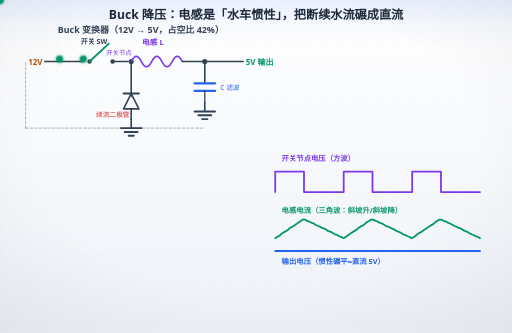
t = 0.00 s
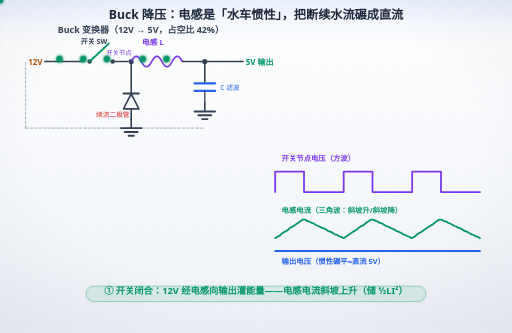
t = 1.00 s
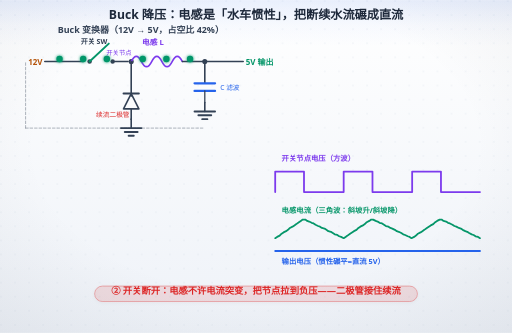
t = 2.00 s
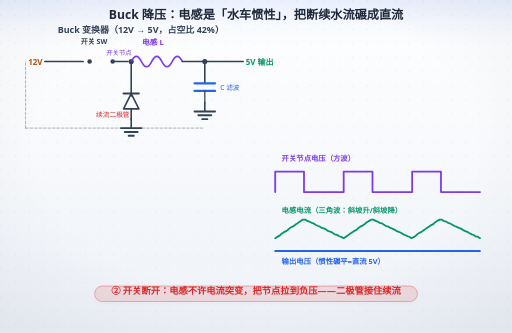
t = 3.00 s
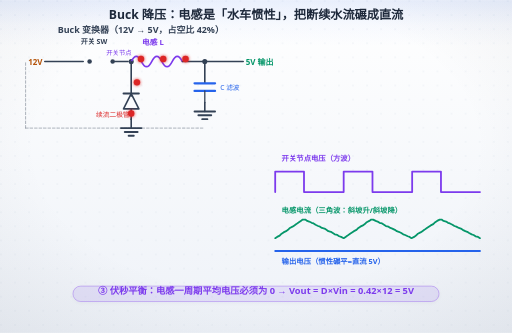
t = 4.00 s
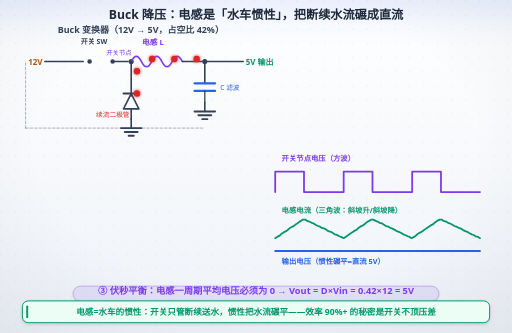
t = 5.00 s

The animated SVG that drew these frames (rendered in a browser with its animation timeline set to each time). Animation: 24 SMIL elements (animate=10,animateMotion=11,animateTransform=3); one cycle of 6.00 s, repeats indefinitely.

<svg xmlns="http://www.w3.org/2000/svg" width="800" height="520" viewBox="0 0 800 520" role="img" aria-labelledby="ttl">
<title id="ttl">Buck 降压：电感是「水车惯性」，把断续水流碾成直流</title>
<desc>Buck 降压：电感是「水车惯性」，把断续水流碾成直流；节拍：① 开关闭合：12V 经电感向输出灌能量——电感电流斜坡上升（储 ½LI²）；② 开关断开：电感不许电流突变，把节点拉到负压——二极管接住续流；③ 伏秒平衡：电感一周期平均电压必须为 0 → Vout = D×Vin = 0.42×12 = 5V</desc>
<defs>
<linearGradient id="bgL" x1="0" y1="0" x2="0" y2="1">
<stop offset="0" stop-color="#ffffff"/><stop offset="1" stop-color="#eef2f8"/>
</linearGradient>
<linearGradient id="bgD" x1="0" y1="0" x2="0" y2="1">
<stop offset="0" stop-color="#0a1020"/><stop offset="1" stop-color="#141d30"/>
</linearGradient>
<radialGradient id="vig" cx="0.5" cy="0.44" r="0.78">
<stop offset="0.55" stop-color="#0f172a" stop-opacity="0"/><stop offset="1" stop-color="#0f172a" stop-opacity="0.065"/>
</radialGradient>
<linearGradient id="hdr" x1="0" y1="0" x2="0" y2="1">
<stop offset="0" stop-color="#2563eb" stop-opacity="0.10"/>
<stop offset="0.55" stop-color="#2563eb" stop-opacity="0.030"/>
<stop offset="1" stop-color="#2563eb" stop-opacity="0"/>
</linearGradient>
<linearGradient id="hdrD" x1="0" y1="0" x2="0" y2="1">
<stop offset="0" stop-color="#60a5fa" stop-opacity="0.13"/>
<stop offset="0.55" stop-color="#60a5fa" stop-opacity="0.040"/>
<stop offset="1" stop-color="#60a5fa" stop-opacity="0"/>
</linearGradient>
<pattern id="dots" width="22" height="22" patternUnits="userSpaceOnUse">
<circle cx="1.5" cy="1.5" r="1.05" fill="#cbd5e1"/>
</pattern>
<filter id="soft" x="-40%" y="-40%" width="180%" height="180%">
<feDropShadow dx="0" dy="1.6" stdDeviation="2.4" flood-color="#0f172a" flood-opacity="0.17"/>
</filter>
<filter id="pglow" x="-70%" y="-70%" width="240%" height="240%">
<feGaussianBlur stdDeviation="2.1" result="b"/>
<feMerge><feMergeNode in="b"/><feMergeNode in="SourceGraphic"/></feMerge>
</filter>
</defs>
<rect class="page-bg" width="800" height="520" fill="url(#bgL)"/>
<rect width="800" height="520" fill="url(#dots)" opacity="0.40"/>
<rect class="page-vig" width="800" height="520" fill="url(#vig)"/>
<rect class="page-hdr" width="800" height="72" fill="url(#hdr)"/>
<style>
text{font-family:"Segoe UI","Microsoft YaHei",sans-serif;}
.page-bg{fill:url(#bgL)}
.page-vig{opacity:1}
.page-hdr{fill:url(#hdr)}
line,path,polyline,polygon{stroke-linecap:round;stroke-linejoin:round}
rect[fill="#f8fafc"],rect[fill="#eff6ff"],rect[fill="#ecfdf5"],rect[fill="#fffbeb"],rect[fill="#fef2f2"],rect[fill="#dbeafe"]{filter:url(#soft)}
/* 浅色下的「弱化色」文字偏淡（#94a3b8 在白底只有 2.6:1）→ 只压暗文字，不动同色的线/粒子 */
@media (prefers-color-scheme: light){
text[fill="#94a3b8"],tspan[fill="#94a3b8"]{fill:#64748b}
text[fill="#0ea5e9"],tspan[fill="#0ea5e9"]{fill:#0284c7}
text[fill="#f59e0b"],tspan[fill="#f59e0b"]{fill:#b45309}
}
@media (prefers-color-scheme: dark){
.page-bg{fill:url(#bgD)}
.page-vig{opacity:0.45}
.page-hdr{fill:url(#hdrD)}
[fill="#f8fafc"]{fill:#0f172a}
[fill="#f1f5f9"]{fill:#1e293b}[fill="#e0f2fe"]{fill:#082f49}[fill="#fff7ed"]{fill:#431407}
[fill="#d1fae5"]{fill:#022c22}[fill="#fee2e2"]{fill:#450a0a}
[fill="#1e293b"]{fill:#f1f5f9}[stroke="#1e293b"]{stroke:#f1f5f9}
[fill="#334155"]{fill:#e2e8f0}[stroke="#334155"]{stroke:#e2e8f0}
[fill="#475569"]{fill:#cbd5e1}[stroke="#475569"]{stroke:#cbd5e1}
[fill="#64748b"]{fill:#94a3b8}[stroke="#64748b"]{stroke:#94a3b8}
[fill="#dbeafe"]{fill:#1e3a8a}[fill="#eff6ff"]{fill:#172554}
[fill="#1d4ed8"]{fill:#60a5fa}[fill="#2563eb"]{fill:#60a5fa}[fill="#3b82f6"]{fill:#60a5fa}
[fill="#ecfdf5"]{fill:#022c22}[fill="#059669"]{fill:#34d399}[fill="#065f46"]{fill:#6ee7b7}[fill="#10b981"]{fill:#34d399}
[fill="#34d399"]{fill:#065f46}
[fill="#fffbeb"]{fill:#451a03}[fill="#b45309"]{fill:#fcd34d}[fill="#92400e"]{fill:#fcd34d}[fill="#f59e0b"]{fill:#fbbf24}
[fill="#fef2f2"]{fill:#450a0a}[fill="#dc2626"]{fill:#f87171}[fill="#991b1b"]{fill:#fca5a5}
[fill="#cbd5e1"]{fill:#334155}[stroke="#cbd5e1"]{stroke:#475569}
[fill="#ffffff"]{fill:#0f172a}[fill="#94a3b8"]{fill:#8497ad}[stroke="#94a3b8"]{stroke:#64748b}
[fill="#7c3aed"]{fill:#a78bfa}[stroke="#7c3aed"]{stroke:#a78bfa}
[fill="#b91c1c"]{fill:#f87171}[stroke="#b91c1c"]{stroke:#f87171}
[fill="#0369a1"]{fill:#7dd3fc}[stroke="#0369a1"]{stroke:#7dd3fc}
[fill="#0284c7"]{fill:#7dd3fc}[stroke="#0284c7"]{stroke:#7dd3fc}
text[fill="#fff"]{fill:#0f172a}
}
</style>
<text x="400" y="29" text-anchor="middle" font-size="19" font-weight="bold" fill="#1e293b">Buck 降压：电感是「水车惯性」，把断续水流碾成直流</text>

<text x="220" y="52" text-anchor="middle" font-size="14" font-weight="bold" fill="#334155">Buck 变换器（12V → 5V，占空比 42%）</text>
<text x="44" y="102" font-size="12.5" font-weight="bold" fill="#b45309">12V</text>
<line x1="70" y1="96" x2="130" y2="96" stroke="#334155" stroke-width="2.5"/>
<circle cx="140" cy="96" r="3.5" fill="#334155"/>
<line x1="140" y1="96" x2="170" y2="68" stroke="#059669" stroke-width="3">
<animate attributeName="opacity" values="1;1;0;0" keyTimes="0;0.4;0.46;1" dur="6s" repeatCount="indefinite"/></line>
<circle cx="176" cy="96" r="3.5" fill="#334155"/>
<text x="126" y="69" font-size="11" font-weight="bold" fill="#334155">开关 SW</text>
<line x1="176" y1="96" x2="200" y2="96" stroke="#334155" stroke-width="2.5"/>
<circle cx="205" cy="96" r="4" fill="#334155"/>
<text x="166" y="86" font-size="10" fill="#7c3aed">开关节点</text>
<path d="M205,96 q8,-16 16,0 q8,16 16,0 q8,-16 16,0 q8,16 16,0 q8,-16 16,0" fill="none" stroke="#7c3aed" stroke-width="2.5"/>
<text x="222" y="70" font-size="12" font-weight="bold" fill="#7c3aed">电感 L</text>
<line x1="285" y1="96" x2="320" y2="96" stroke="#334155" stroke-width="2.5"/>
<circle cx="320" cy="96" r="4" fill="#334155"/>
<line x1="320" y1="96" x2="380" y2="96" stroke="#334155" stroke-width="2.5"/>
<text x="384" y="101" font-size="12.5" font-weight="bold" fill="#059669">5V 输出</text>
<line x1="320" y1="96" x2="320" y2="130" stroke="#334155" stroke-width="2.5"/>
<line x1="304" y1="130" x2="336" y2="130" stroke="#2563eb" stroke-width="3.5"/>
<line x1="304" y1="142" x2="336" y2="142" stroke="#2563eb" stroke-width="3.5"/>
<line x1="320" y1="142" x2="320" y2="160" stroke="#334155" stroke-width="2"/>
<line x1="320" y1="160" x2="320" y2="174" stroke="#334155" stroke-width="2.5"/><line x1="304" y1="174" x2="336" y2="174" stroke="#334155" stroke-width="3"/><line x1="310" y1="180" x2="330" y2="180" stroke="#334155" stroke-width="3"/><line x1="316" y1="186" x2="324" y2="186" stroke="#334155" stroke-width="3"/>
<text x="344" y="140" font-size="10.5" fill="#2563eb">C 滤波</text>
<line x1="205" y1="96" x2="205" y2="150" stroke="#334155" stroke-width="2.5"/>
<polygon points="205,146 193,170 217,170" fill="none" stroke="#334155" stroke-width="2.5"/>
<line x1="193" y1="146" x2="217" y2="146" stroke="#334155" stroke-width="3"/>
<line x1="205" y1="170" x2="205" y2="186" stroke="#334155" stroke-width="2.5"/>
<line x1="205" y1="186" x2="205" y2="200" stroke="#334155" stroke-width="2.5"/><line x1="189" y1="200" x2="221" y2="200" stroke="#334155" stroke-width="3"/><line x1="195" y1="206" x2="215" y2="206" stroke="#334155" stroke-width="3"/><line x1="201" y1="212" x2="209" y2="212" stroke="#334155" stroke-width="3"/>
<text x="150" y="182" font-size="10.5" fill="#dc2626">续流二极管</text>
<line x1="40" y1="200" x2="40" y2="96" stroke="#334155" stroke-width="1.5" stroke-dasharray="4,3" opacity="0.4"/>
<line x1="40" y1="200" x2="320" y2="200" stroke="#334155" stroke-width="1.5" stroke-dasharray="4,3" opacity="0.4"/>
<g><animate attributeName="opacity" values="1;1;0;0" keyTimes="0;0.4;0.46;1" dur="6s" repeatCount="indefinite"/><g filter="url(#pglow)"><circle r="5" fill="#059669"><animateMotion dur="2.0s" begin="-0.50s" repeatCount="indefinite" path="M74,92 H196 M214,92 H316"/></circle>
<circle r="5" fill="#059669"><animateMotion dur="2.0s" begin="-0.17s" repeatCount="indefinite" path="M74,92 H196 M214,92 H316"/></circle>
<circle r="5" fill="#059669"><animateMotion dur="2.0s" begin="0.17s" repeatCount="indefinite" path="M74,92 H196 M214,92 H316"/></circle>
<circle r="5" fill="#059669"><animateMotion dur="2.0s" begin="0.50s" repeatCount="indefinite" path="M74,92 H196 M214,92 H316"/></circle>
<circle r="5" fill="#059669"><animateMotion dur="2.0s" begin="0.83s" repeatCount="indefinite" path="M74,92 H196 M214,92 H316"/></circle>
<circle r="5" fill="#059669"><animateMotion dur="2.0s" begin="1.17s" repeatCount="indefinite" path="M74,92 H196 M214,92 H316"/></circle></g></g><g><animate attributeName="opacity" values="0;0;1;1;0;0" keyTimes="0;0.5;0.56;0.88;0.94;1" dur="6s" repeatCount="indefinite"/><g filter="url(#pglow)"><circle r="5" fill="#dc2626"><animateMotion dur="2.0s" begin="-0.50s" repeatCount="indefinite" path="M205,186 V160 M214,146 V100 M214,92 H316"/></circle>
<circle r="5" fill="#dc2626"><animateMotion dur="2.0s" begin="-0.10s" repeatCount="indefinite" path="M205,186 V160 M214,146 V100 M214,92 H316"/></circle>
<circle r="5" fill="#dc2626"><animateMotion dur="2.0s" begin="0.30s" repeatCount="indefinite" path="M205,186 V160 M214,146 V100 M214,92 H316"/></circle>
<circle r="5" fill="#dc2626"><animateMotion dur="2.0s" begin="0.70s" repeatCount="indefinite" path="M205,186 V160 M214,146 V100 M214,92 H316"/></circle>
<circle r="5" fill="#dc2626"><animateMotion dur="2.0s" begin="1.10s" repeatCount="indefinite" path="M205,186 V160 M214,146 V100 M214,92 H316"/></circle></g></g>
<text x="440" y="252" font-size="11.5" font-weight="bold" fill="#7c3aed">开关节点电压（方波）</text>
<path d="M430,300 V268 H475 V300 H537 V268 H582 V300 H644 V268 H689 V300 H750" fill="none" stroke="#7c3aed" stroke-width="2.8"/>
<text x="440" y="332" font-size="11.5" font-weight="bold" fill="#059669">电感电流（三角波：斜坡升/斜坡降）</text>
<path d="M430,372 L433,370 L437,368 L440,365 L443,363 L447,361 L450,359 L453,356 L457,354 L460,352 L463,350 L467,347 L470,345 L473,343 L477,343 L480,345 L483,346 L487,348 L490,349 L493,351 L497,353 L500,354 L503,356 L507,357 L510,359 L513,361 L517,362 L520,364 L523,366 L527,367 L530,369 L533,370 L537,372 L540,370 L543,368 L547,365 L550,363 L553,361 L557,359 L560,356 L563,354 L567,352 L570,350 L573,347 L577,345 L580,343 L583,343 L587,345 L590,346 L593,348 L597,349 L600,351 L603,353 L607,354 L610,356 L613,357 L617,359 L620,361 L623,362 L627,364 L630,366 L633,367 L637,369 L640,370 L643,372 L647,370 L650,368 L653,365 L657,363 L660,361 L663,359 L667,356 L670,354 L673,352 L677,350 L680,347 L683,345 L687,343 L690,343 L693,345 L697,346 L700,348 L703,349 L707,351 L710,353 L713,354 L717,356 L720,357 L723,359 L727,361 L730,362 L733,364 L737,366 L740,367 L743,369 L747,370 L750,372" fill="none" stroke="#059669" stroke-width="2.8"/>
<line x1="430" y1="392" x2="750" y2="392" stroke="#2563eb" stroke-width="2.8"/>
<text x="440" y="412" font-size="11.5" font-weight="bold" fill="#2563eb">输出电压（惯性碾平=直流 5V）</text>
<g><animateTransform attributeName="transform" type="translate" values="0 6.0;0 0.0;0 0.0;0 6.0;0 6.0" keyTimes="0;0.03;0.2;0.26;1" dur="6s" repeatCount="indefinite"/><rect x="134.4" y="446.9" width="531.2" height="24.1" rx="12.0" fill="#059669" fill-opacity="0.09" stroke="#059669" stroke-opacity="0.38" stroke-width="1.3" filter="url(#soft)" opacity="0"><animate attributeName="opacity" values="0;1;1;0;0" keyTimes="0;0.03;0.2;0.26;1" dur="6s" repeatCount="indefinite"/></rect><text x="400" y="460" text-anchor="middle" font-size="14.5" font-weight="bold" fill="#059669" opacity="0">① 开关闭合：12V 经电感向输出灌能量——电感电流斜坡上升（储 ½LI²）<animate attributeName="opacity" values="0;1;1;0;0" keyTimes="0;0.03;0.2;0.26;1" dur="6s" repeatCount="indefinite"/></text></g><g><animateTransform attributeName="transform" type="translate" values="0 6.0;0 6.0;0 0.0;0 0.0;0 6.0;0 6.0" keyTimes="0;0.28;0.33;0.5;0.56;1" dur="6s" repeatCount="indefinite"/><rect x="147.9" y="446.9" width="504.3" height="24.1" rx="12.0" fill="#dc2626" fill-opacity="0.09" stroke="#dc2626" stroke-opacity="0.38" stroke-width="1.3" filter="url(#soft)" opacity="0"><animate attributeName="opacity" values="0;0;1;1;0;0" keyTimes="0;0.28;0.33;0.5;0.56;1" dur="6s" repeatCount="indefinite"/></rect><text x="400" y="460" text-anchor="middle" font-size="14.5" font-weight="bold" fill="#dc2626" opacity="0">② 开关断开：电感不许电流突变，把节点拉到负压——二极管接住续流<animate attributeName="opacity" values="0;0;1;1;0;0" keyTimes="0;0.28;0.33;0.5;0.56;1" dur="6s" repeatCount="indefinite"/></text></g><g><animateTransform attributeName="transform" type="translate" values="0 6.0;0 6.0;0 0.0;0 0.0" keyTimes="0;0.58;0.64;1" dur="6s" repeatCount="indefinite"/><rect x="114.0" y="446.9" width="572.0" height="24.1" rx="12.0" fill="#7c3aed" fill-opacity="0.09" stroke="#7c3aed" stroke-opacity="0.38" stroke-width="1.3" filter="url(#soft)" opacity="0"><animate attributeName="opacity" values="0;0;1;1" keyTimes="0;0.58;0.64;1" dur="6s" repeatCount="indefinite"/></rect><text x="400" y="460" text-anchor="middle" font-size="14.5" font-weight="bold" fill="#7c3aed" opacity="0">③ 伏秒平衡：电感一周期平均电压必须为 0 → Vout = D×Vin = 0.42×12 = 5V<animate attributeName="opacity" values="0;0;1;1" keyTimes="0;0.58;0.64;1" dur="6s" repeatCount="indefinite"/></text></g><g opacity="0">
<animate attributeName="opacity" values="0;0;1;1" keyTimes="0;0.7;0.75;1" dur="6s" repeatCount="indefinite"/>
<rect x="35" y="470" width="730" height="34.0" rx="9" fill="#ecfdf5" stroke="#059669" stroke-width="1.5" filter="url(#soft)"/><rect x="41" y="477" width="3" height="20.0" rx="1.5" fill="#059669"/><text x="400" y="492.0" text-anchor="middle" font-size="13.5" font-weight="bold" fill="#059669">电感=水车的惯性：开关只管断续送水，惯性把水流碾平——效率 90%+ 的秘密是开关不顶压差</text>
</g></svg>
